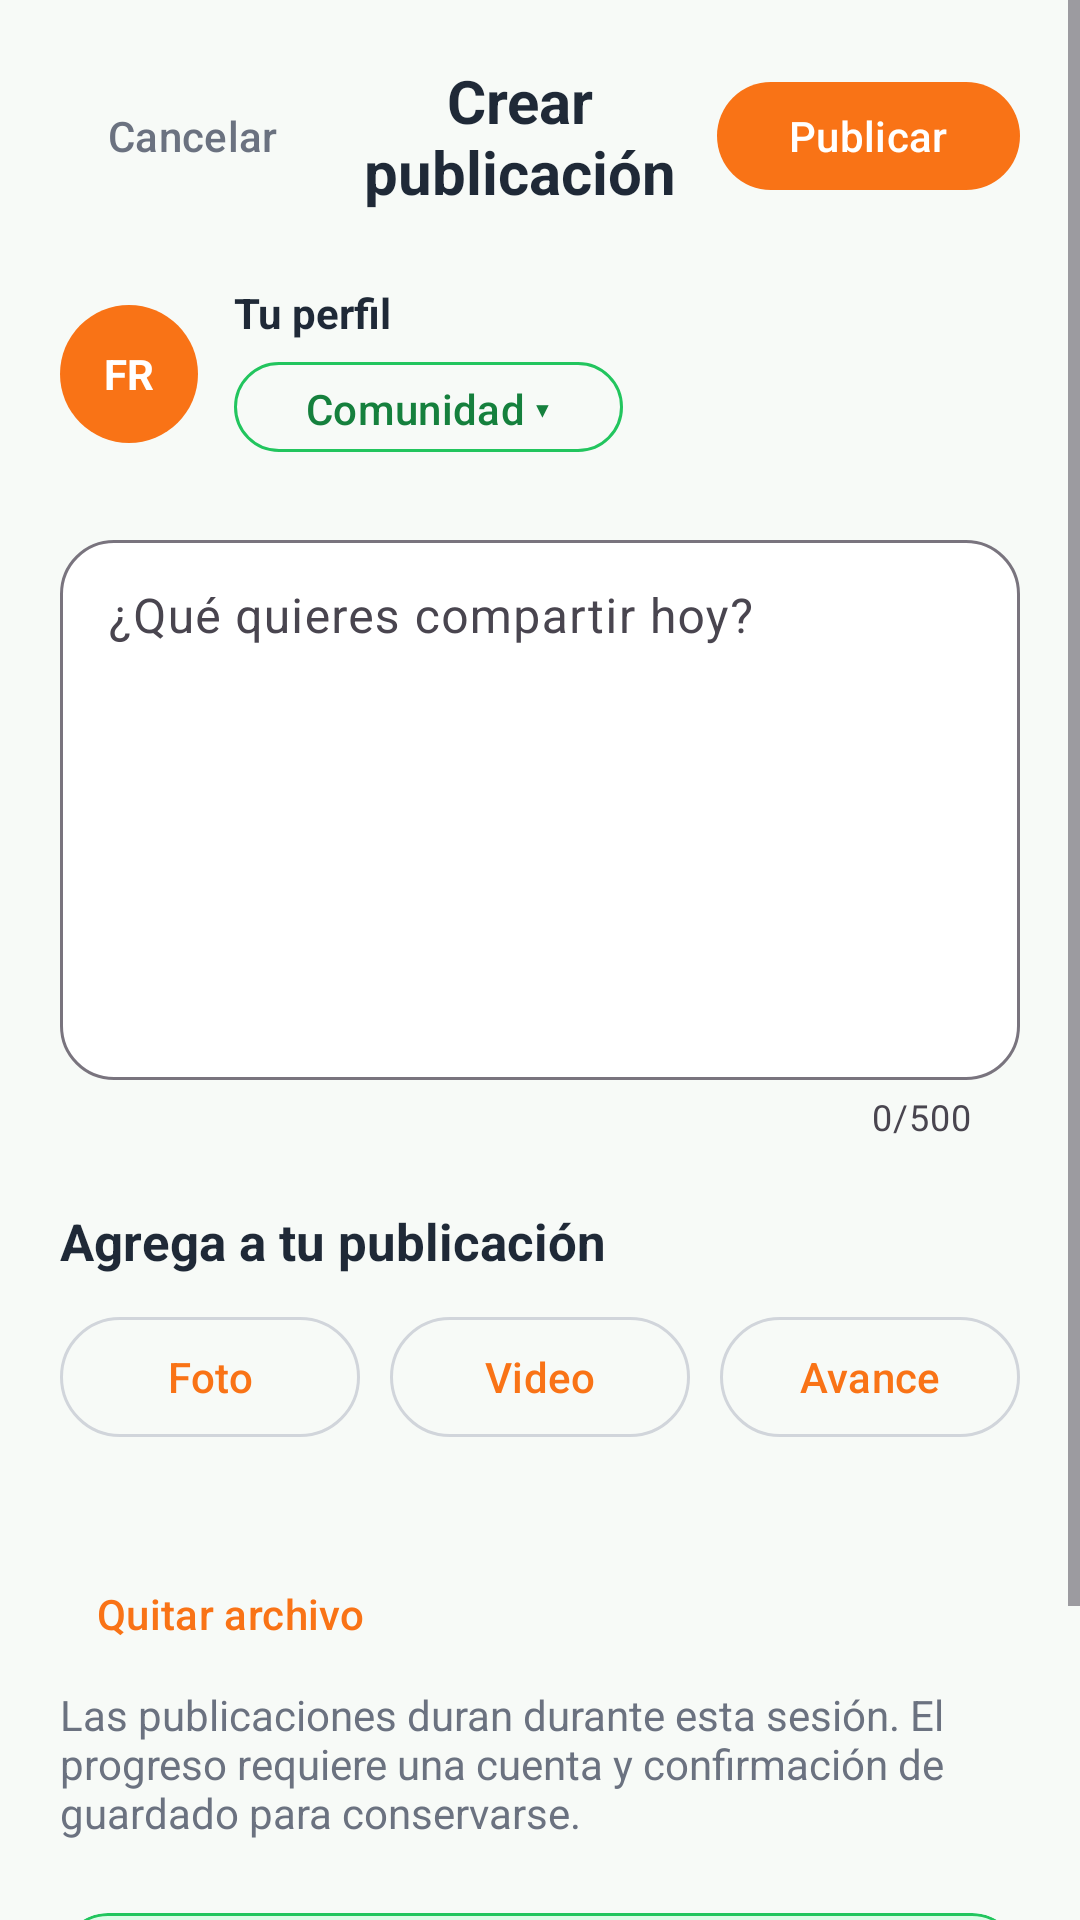

Android layout source for this screen:
<!-- AndroidManifest.xml: application theme Theme.FitnessRun -->
<!-- res/layout/activity_create_post.xml -->
<?xml version="1.0" encoding="utf-8"?>
<ScrollView xmlns:android="http://schemas.android.com/apk/res/android" xmlns:app="http://schemas.android.com/apk/res-auto" android:id="@+id/postRoot" android:layout_width="match_parent" android:layout_height="match_parent" android:background="@color/fitnessrun_background" android:fillViewport="true">
    <LinearLayout android:layout_width="match_parent" android:layout_height="wrap_content" android:orientation="vertical" android:padding="20dp">
        <LinearLayout android:layout_width="match_parent" android:layout_height="wrap_content" android:gravity="center_vertical" android:orientation="horizontal">
            <com.google.android.material.button.MaterialButton android:id="@+id/cancelButton" style="@style/Widget.Material3.Button.TextButton" android:layout_width="wrap_content" android:layout_height="wrap_content" android:text="Cancelar" android:textColor="@color/fitnessrun_text_secondary" />
            <TextView android:layout_width="0dp" android:layout_height="wrap_content" android:layout_weight="1" android:gravity="center" android:text="Crear publicación" android:textColor="@color/fitnessrun_text_primary" android:textSize="20sp" android:textStyle="bold" />
            <com.google.android.material.button.MaterialButton android:id="@+id/publishButton" android:layout_width="wrap_content" android:layout_height="44dp" android:text="Publicar" android:textColor="@color/white" app:backgroundTint="@color/fitnessrun_primary" />
        </LinearLayout>

        <LinearLayout android:layout_width="match_parent" android:layout_height="wrap_content" android:layout_marginTop="24dp" android:gravity="center_vertical" android:orientation="horizontal">
            <TextView android:layout_width="46dp" android:layout_height="46dp" android:background="@drawable/bg_avatar_orange" android:gravity="center" android:text="FR" android:textColor="@color/white" android:textStyle="bold" />
            <LinearLayout android:layout_width="0dp" android:layout_height="wrap_content" android:layout_marginStart="12dp" android:layout_weight="1" android:orientation="vertical">
                <TextView android:id="@+id/postAuthorText" android:layout_width="wrap_content" android:layout_height="wrap_content" android:text="@string/profile_empty_name" android:textColor="@color/fitnessrun_text_primary" android:textStyle="bold" />
                <com.google.android.material.button.MaterialButton android:id="@+id/visibilityButton" style="@style/Widget.Material3.Button.OutlinedButton" android:layout_width="wrap_content" android:layout_height="38dp" android:layout_marginTop="3dp" android:minWidth="0dp" android:text="Comunidad ▾" android:textColor="@color/fitnessrun_green_dark" app:strokeColor="@color/fitnessrun_green" />
            </LinearLayout>
        </LinearLayout>

        <com.google.android.material.textfield.TextInputLayout android:id="@+id/postInputLayout" style="@style/Widget.Material3.TextInputLayout.OutlinedBox" android:layout_width="match_parent" android:layout_height="wrap_content" android:layout_marginTop="20dp" android:hint="¿Qué quieres compartir hoy?" app:boxBackgroundColor="@color/white" app:boxCornerRadiusBottomEnd="18dp" app:boxCornerRadiusBottomStart="18dp" app:boxCornerRadiusTopEnd="18dp" app:boxCornerRadiusTopStart="18dp" app:counterEnabled="true" app:counterMaxLength="500">
            <com.google.android.material.textfield.TextInputEditText android:id="@+id/postEditText" android:layout_width="match_parent" android:layout_height="180dp" android:gravity="top|start" android:inputType="textCapSentences|textMultiLine" android:maxLength="500" android:paddingTop="16dp" />
        </com.google.android.material.textfield.TextInputLayout>

        <ImageView android:id="@+id/mediaImagePreview" android:layout_width="match_parent" android:layout_height="210dp" android:layout_marginTop="14dp" android:background="@drawable/bg_info_chip" android:contentDescription="Vista previa de la fotografía" android:scaleType="centerCrop" android:visibility="gone" />
        <VideoView android:id="@+id/mediaVideoPreview" android:layout_width="match_parent" android:layout_height="210dp" android:layout_marginTop="14dp" android:background="@color/black" android:visibility="gone" />
        <TextView android:id="@+id/progressPreview" android:layout_width="match_parent" android:layout_height="wrap_content" android:layout_marginTop="14dp" android:background="@drawable/bg_badge_green" android:padding="14dp" android:textColor="@color/fitnessrun_green_dark" android:textStyle="bold" android:visibility="gone" />

        <TextView android:layout_width="match_parent" android:layout_height="wrap_content" android:layout_marginTop="22dp" android:text="Agrega a tu publicación" android:textColor="@color/fitnessrun_text_primary" android:textSize="17sp" android:textStyle="bold" />
        <LinearLayout android:layout_width="match_parent" android:layout_height="wrap_content" android:layout_marginTop="10dp" android:orientation="horizontal">
            <com.google.android.material.button.MaterialButton android:id="@+id/addPhotoButton" style="@style/Widget.Material3.Button.OutlinedButton" android:layout_width="0dp" android:layout_height="wrap_content" android:layout_weight="1" android:text="Foto" android:textColor="@color/fitnessrun_primary" app:strokeColor="@color/fitnessrun_border" />
            <com.google.android.material.button.MaterialButton android:id="@+id/addVideoButton" style="@style/Widget.Material3.Button.OutlinedButton" android:layout_width="0dp" android:layout_height="wrap_content" android:layout_marginStart="10dp" android:layout_weight="1" android:text="Video" android:textColor="@color/fitnessrun_primary" app:strokeColor="@color/fitnessrun_border" />
            <com.google.android.material.button.MaterialButton android:id="@+id/addAchievementButton" style="@style/Widget.Material3.Button.OutlinedButton" android:layout_width="0dp" android:layout_height="wrap_content" android:layout_marginStart="10dp" android:layout_weight="1" android:text="Avance" android:textColor="@color/fitnessrun_primary" app:strokeColor="@color/fitnessrun_border" />
        </LinearLayout>

        <TextView android:id="@+id/attachmentText" android:layout_width="match_parent" android:layout_height="wrap_content" android:layout_marginTop="12dp" android:textColor="@color/fitnessrun_green_dark" />
        <com.google.android.material.button.MaterialButton android:id="@+id/removeAttachmentButton" style="@style/Widget.Material3.Button.TextButton" android:layout_width="wrap_content" android:layout_height="wrap_content" android:text="@string/demo_remove_attachment" />
        <TextView android:layout_width="match_parent" android:layout_height="wrap_content" android:text="@string/demo_banner" android:textColor="@color/fitnessrun_text_secondary" />
        <com.google.android.material.card.MaterialCardView android:layout_width="match_parent" android:layout_height="wrap_content" android:layout_marginTop="24dp" app:cardBackgroundColor="@color/fitnessrun_green_soft" app:cardCornerRadius="16dp" app:strokeColor="@color/fitnessrun_green" app:strokeWidth="1dp">
            <LinearLayout android:layout_width="match_parent" android:layout_height="wrap_content" android:orientation="vertical" android:padding="16dp">
                <TextView android:layout_width="match_parent" android:layout_height="wrap_content" android:text="Una comunidad segura y positiva" android:textColor="@color/fitnessrun_green_dark" android:textStyle="bold" />
                <TextView android:layout_width="match_parent" android:layout_height="wrap_content" android:layout_marginTop="5dp" android:text="Evita publicar datos médicos, diagnósticos o información privada. Comparte apoyo y experiencias respetuosas." android:textColor="@color/fitnessrun_text_primary" android:textSize="14sp" />
            </LinearLayout>
        </com.google.android.material.card.MaterialCardView>
    </LinearLayout>
</ScrollView>
<!-- resources referenced by this layout -->
<resources>
  <color name="black">#FF000000</color>
  <color name="fitnessrun_background">#F7FAF7</color>
  <color name="fitnessrun_border">#D1D5DB</color>
  <color name="fitnessrun_green">#22C55E</color>
  <color name="fitnessrun_green_dark">#15803D</color>
  <color name="fitnessrun_green_soft">#DCFCE7</color>
  <color name="fitnessrun_primary">#F97316</color>
  <color name="fitnessrun_text_primary">#1F2937</color>
  <color name="fitnessrun_text_secondary">#6B7280</color>
  <color name="white">#FFFFFFFF</color>
  <!-- drawable bg_avatar_orange (drawable) -->
  <?xml version="1.0" encoding="utf-8"?>
  <shape xmlns:android="http://schemas.android.com/apk/res/android" android:shape="oval"><solid android:color="@color/fitnessrun_primary" /></shape>
  <!-- drawable bg_badge_green (drawable) -->
  <?xml version="1.0" encoding="utf-8"?>
  <shape xmlns:android="http://schemas.android.com/apk/res/android"><solid android:color="@color/fitnessrun_green_soft"/><corners android:radius="20dp"/></shape>
  <!-- drawable bg_info_chip (drawable) -->
  <?xml version="1.0" encoding="utf-8"?>
  <shape xmlns:android="http://schemas.android.com/apk/res/android"><solid android:color="@color/white"/><stroke android:width="1dp" android:color="@color/fitnessrun_border"/><corners android:radius="14dp"/></shape>
  <string name="demo_banner">Las publicaciones duran durante esta sesión. El progreso requiere una cuenta y confirmación de guardado para conservarse.</string>
  <string name="demo_remove_attachment">Quitar archivo</string>
  <string name="profile_empty_name">Tu perfil</string>
  <style name="Theme.FitnessRun" parent="Base.Theme.FitnessRun" />
  <style name="Base.Theme.FitnessRun" parent="Theme.Material3.Light.NoActionBar">
          <item name="colorPrimary">@color/fitnessrun_primary</item>
          <item name="colorOnPrimary">@color/black</item>
          <item name="android:colorAccent">@color/fitnessrun_primary</item>
          <item name="android:navigationBarColor">@color/fitnessrun_background</item>
          <item name="android:statusBarColor">@color/fitnessrun_background</item>
          <item name="android:windowLightStatusBar">true</item>
      </style>
</resources>
